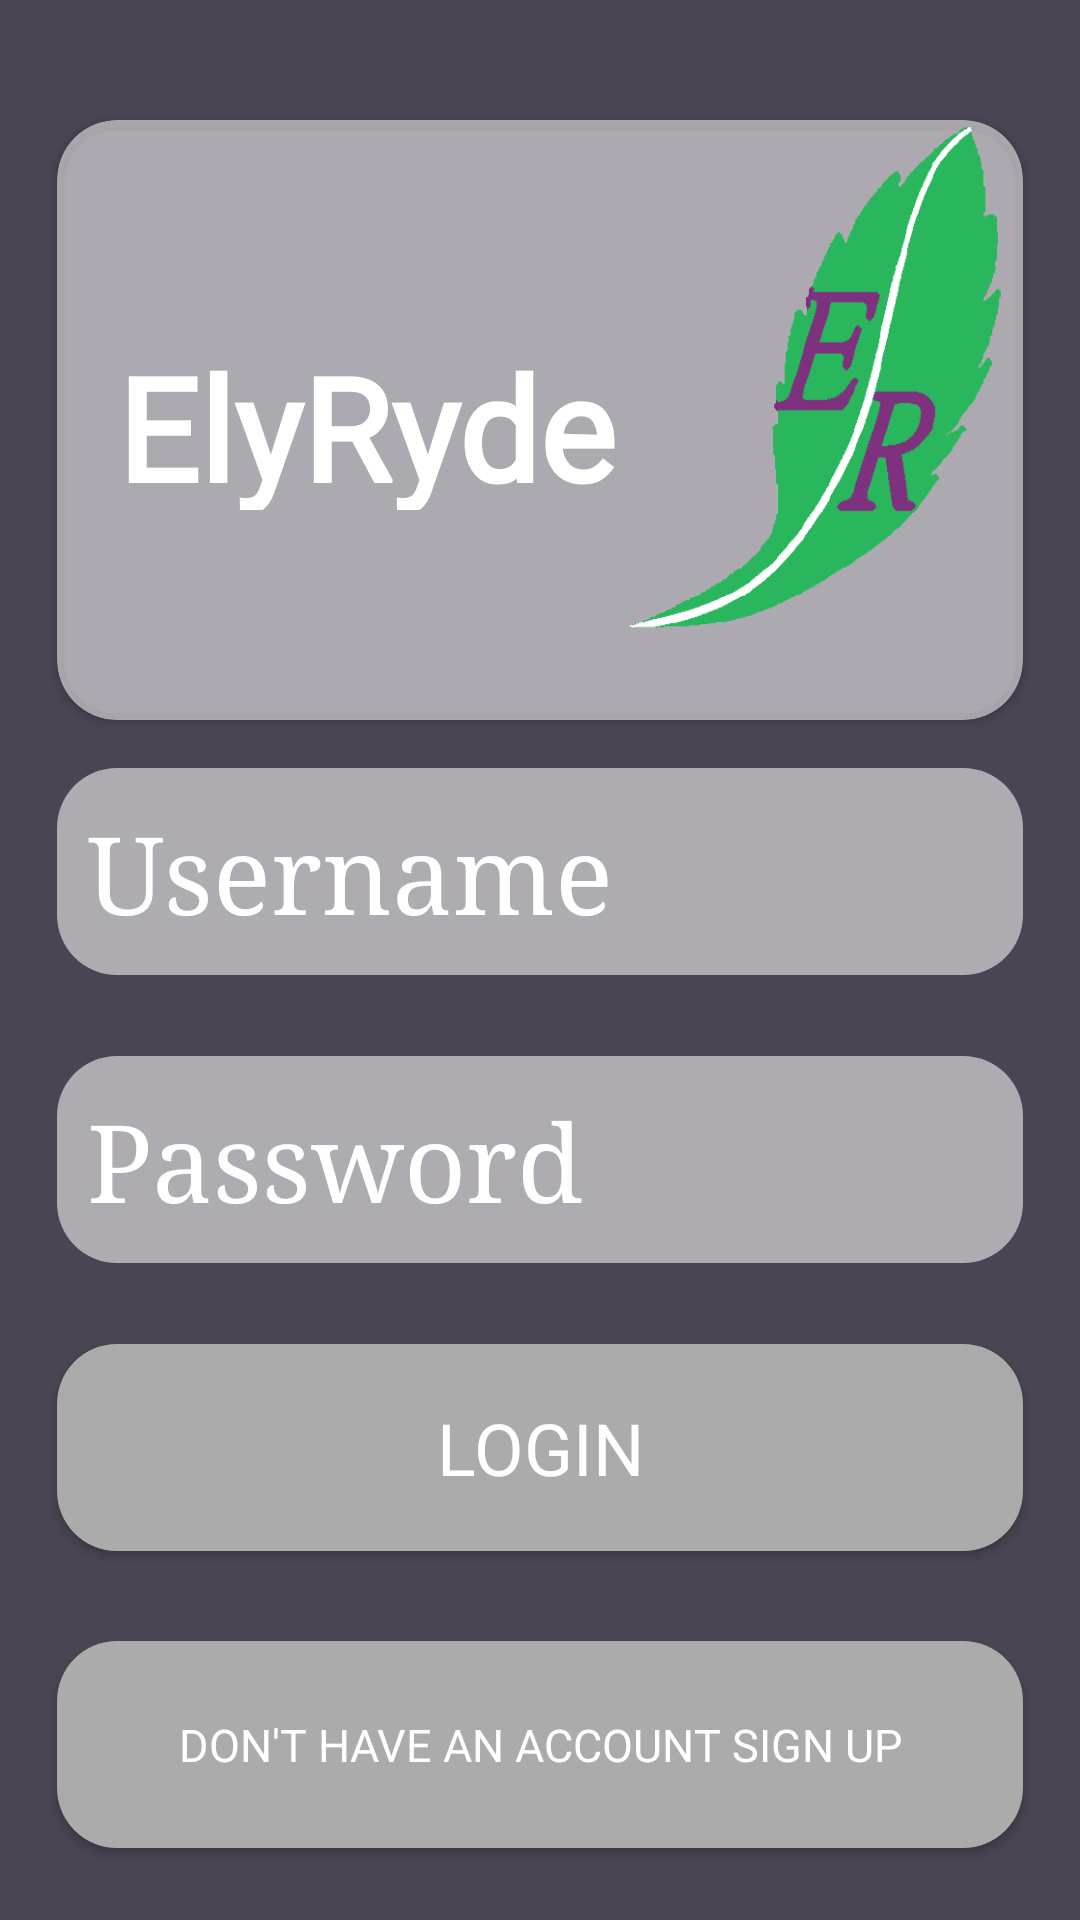

Produce the Android XML layout that renders to this screen, including the resource entries it uses.
<!-- AndroidManifest.xml: application theme Theme.Elyryde -->
<!-- res/layout/activity_login_page.xml -->
<?xml version="1.0" encoding="utf-8"?>
<androidx.appcompat.widget.LinearLayoutCompat xmlns:android="http://schemas.android.com/apk/res/android"
    xmlns:app="http://schemas.android.com/apk/res-auto"
    xmlns:tools="http://schemas.android.com/tools"
    android:layout_width="match_parent"
    android:layout_height="match_parent"
    android:background="#4B4453"
    tools:context=".Login_page"
    android:orientation="vertical"
    android:weightSum="10">
    <LinearLayout
        android:layout_height="0dp"
        android:layout_width="match_parent"
        android:layout_weight="4"
        android:orientation="vertical"
        android:weightSum="2">


        <androidx.cardview.widget.CardView
            android:layout_width="322dp"
            android:layout_height="200dp"
            android:layout_gravity="center"
            android:layout_marginTop="40dp"
            android:background="#40FFFFFF"
            app:cardBackgroundColor="#8CFFFFFF"
            app:cardCornerRadius="20dp">

            <TextView
                android:layout_width="170dp"
                android:layout_height="60dp"
                android:layout_gravity="center_vertical"
                android:text="ElyRyde"
                android:textColor="#FFFF"
                android:textStyle="bold"
                android:textSize="48sp"
                android:fontFamily="@font/roboto"
                android:layout_marginLeft="20dp"/>

            <ImageView
                android:layout_width="155dp"
                android:layout_height="181dp"
                android:layout_gravity="end"
                android:background="@drawable/logo_er"/>


        </androidx.cardview.widget.CardView>


    </LinearLayout>
    <LinearLayout
        android:layout_width="match_parent"
        android:layout_height="0dp"
        android:layout_weight="6"
        android:orientation="vertical"
        android:weightSum="4">
        <LinearLayout
            android:layout_width="match_parent"
            android:layout_height="0dp"
            android:orientation="vertical"
            android:layout_weight="1">

            <EditText
                android:id="@+id/username_login"
                android:layout_width="322dp"
                android:layout_height="69dp"
                android:layout_gravity="center"
                android:background="@drawable/text_border"
                android:hint="Username"
                android:textColor="#FFFFFF"
                android:textColorHint="#FFFFFF"
                android:includeFontPadding="true"
                android:textSize="36sp"
                android:fontFamily="serif"
                android:paddingStart="10dp"/>
        </LinearLayout>
        <LinearLayout
            android:layout_width="match_parent"
            android:layout_height="0dp"
            android:orientation="vertical"
            android:layout_weight="1">

            <EditText
                android:id="@+id/password_login"
                android:layout_width="322dp"
                android:layout_height="69dp"
                android:layout_gravity="center"
                android:background="@drawable/text_border"
                android:textSize="36sp"
                android:inputType="textWebPassword"
                android:hint="Password"
                android:fontFamily="serif"
                android:textColorHint="#FFFFFF"
                android:textColor="#FFFFFF"
                android:paddingStart="10dp"/>
        </LinearLayout>

        <LinearLayout
            android:layout_width="match_parent"
            android:layout_height="0dp"
            android:orientation="vertical"
            android:gravity="top"
            android:layout_weight="2">



                <androidx.appcompat.widget.AppCompatButton
                    android:id="@+id/loginbtn"
                    android:layout_width="322dp"
                    android:layout_height="69dp"
                    android:layout_gravity="center"
                    android:text="Login"
                    android:fontFamily="@font/roboto"
                    android:textColor="#FFFF"
                    android:textSize="24sp"
                    android:background="@drawable/button_border"/>

            <Space
                android:layout_width="0dp"
                android:layout_height="30dp"/>






                <androidx.appcompat.widget.AppCompatButton
                    android:id="@+id/registerbtn"
                    android:layout_width="322dp"
                    android:layout_height="69dp"
                    android:layout_gravity="center"
                    android:background="@drawable/button_border"
                    android:fontFamily="@font/roboto"
                    android:text="Don't have an account SIGN UP"
                    android:textColor="#FFFF"
                    android:textSize="15sp" />


        </LinearLayout>

    </LinearLayout>


</androidx.appcompat.widget.LinearLayoutCompat>
<!-- resources referenced by this layout -->
<resources>
  <!-- drawable button_border (drawable) -->
  <shape xmlns:android="http://schemas.android.com/apk/res/android"
      android:shape="rectangle" android:padding="10dp">
      
      <solid android:color="#ABABAB"/>
      <corners android:radius="20dp"/>
  </shape>
  <!-- drawable logo_er: png bitmap (drawable, 17280 bytes) -->
  <!-- drawable text_border (drawable) -->
  <?xml version="1.0" encoding="utf-8"?>
  <shape xmlns:android="http://schemas.android.com/apk/res/android"
  android:shape="rectangle">
  
      <solid android:color="#8CFFFFFF"/>
      <corners
          android:radius="20dp"/>
  </shape>
  <style name="Theme.Elyryde" parent="Theme.MaterialComponents.NoActionBar">
          
          <item name="colorPrimary">@color/purple_500</item>
          <item name="colorPrimaryVariant">@color/purple_700</item>
          <item name="colorOnPrimary">@color/white</item>
          
          <item name="colorSecondary">@color/teal_200</item>
          <item name="colorSecondaryVariant">@color/teal_700</item>
          <item name="colorOnSecondary">@color/black</item>
          
  
          <item name="android:statusBarColor">@color/gtheme</item>
          <item name="android:windowLightStatusBar">true</item>
      </style>
  <color name="purple_500">#FF6200EE</color>
  <color name="purple_700">#FF3700B3</color>
  <color name="white">#FFFFFFFF</color>
  <color name="teal_200">#FF03DAC5</color>
  <color name="teal_700">#FF018786</color>
  <color name="black">#FF000000</color>
  <color name="gtheme">#4B4453</color>
</resources>
